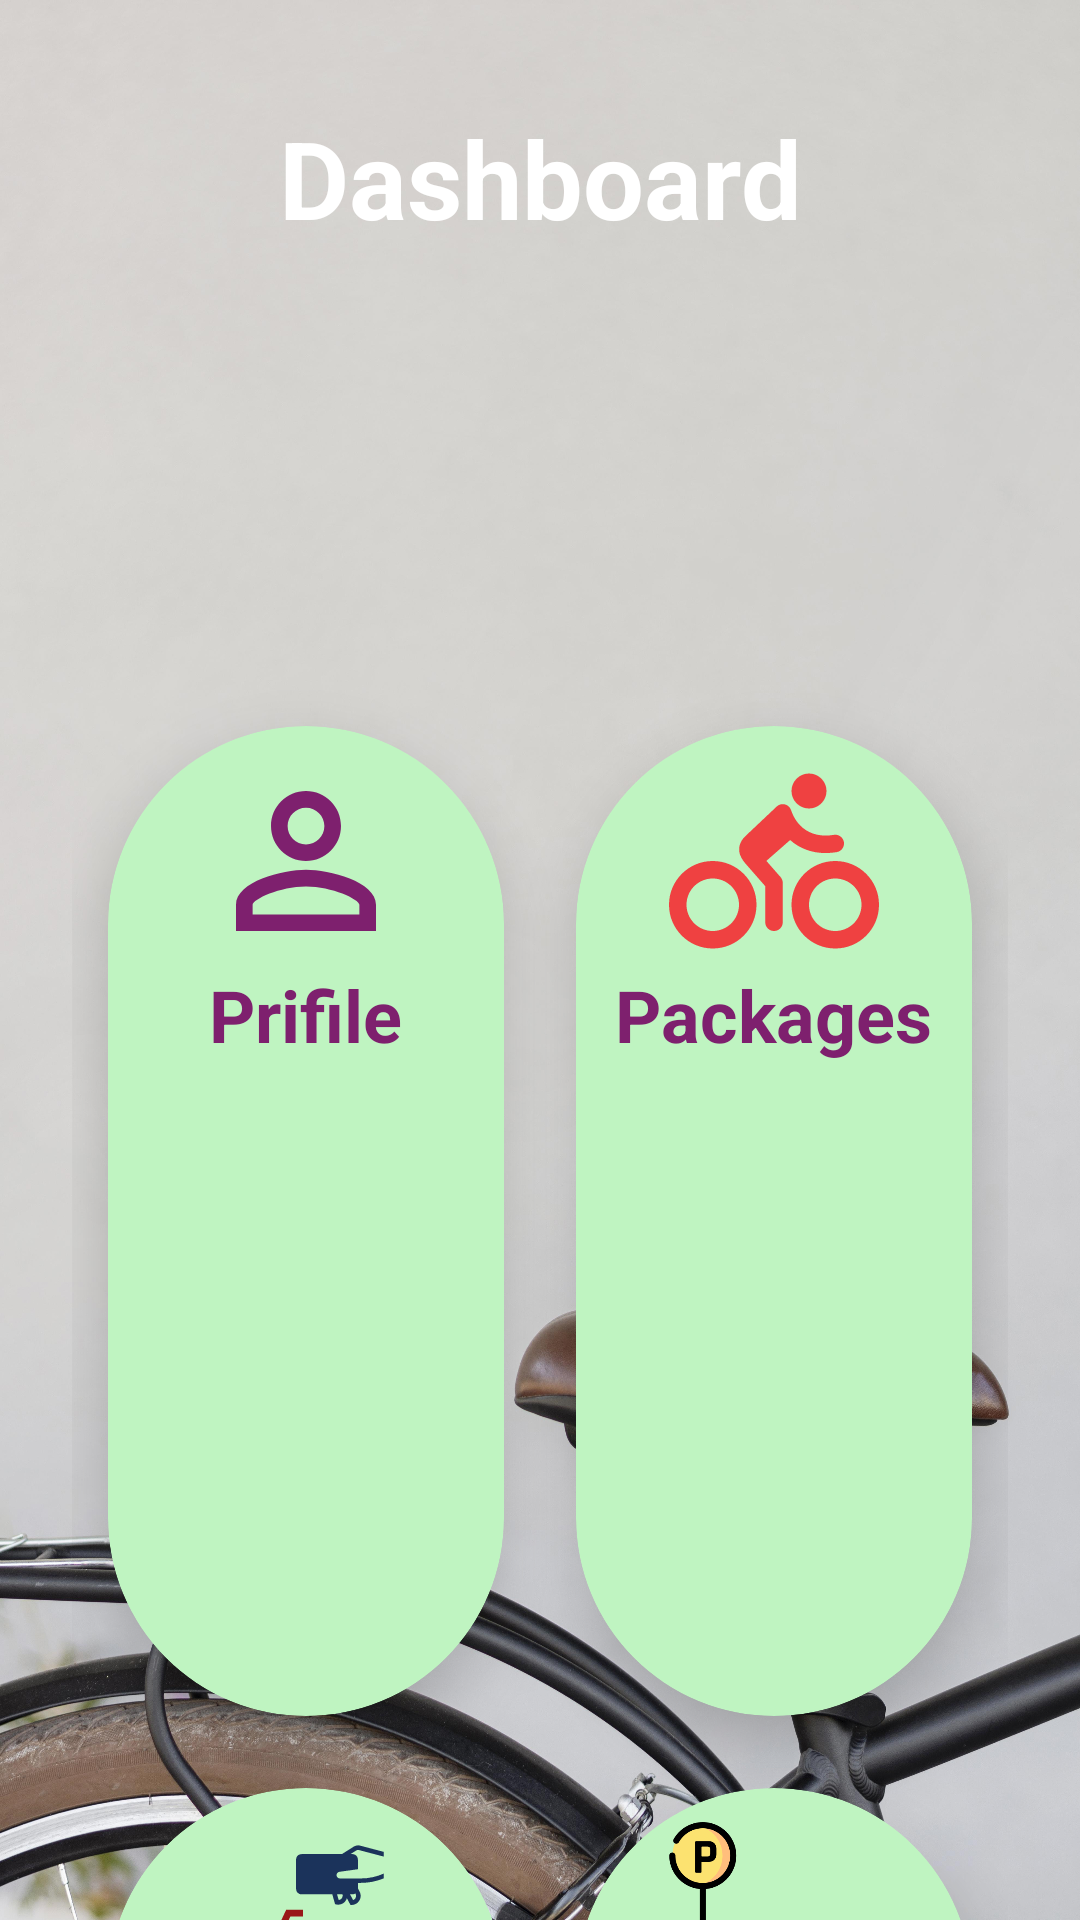

The Android layout XML behind this screen, and the referenced resources:
<!-- AndroidManifest.xml: application theme Theme.PadelGo -->
<!-- res/layout/activity_user_dashboard.xml -->
<?xml version="1.0" encoding="utf-8"?>
<RelativeLayout xmlns:android="http://schemas.android.com/apk/res/android"
    xmlns:app="http://schemas.android.com/apk/res-auto"
    xmlns:tools="http://schemas.android.com/tools"
    android:id="@+id/main"
    android:layout_width="match_parent"
    android:layout_height="match_parent"
    android:background="@drawable/bg"
    tools:context=".user.UserDashboard">

    <View
        android:id="@+id/top_view"
        android:layout_width="match_parent"
        android:layout_height="230dp"
        android:background="@drawable/dash_view"/>

    <GridLayout
        android:id="@+id/gridLayout"
        android:layout_width="match_parent"
        android:layout_height="wrap_content"
        android:layout_below="@id/top_view"
        android:layout_marginLeft="24dp"
        android:layout_marginRight="24dp"
        android:columnCount="2"
        android:rowCount="3">

        <androidx.cardview.widget.CardView
            android:layout_width="125dp"
            android:layout_height="125dp"
            android:layout_rowWeight="1"
            android:layout_column="0"
            android:layout_columnWeight="1"
            android:layout_margin="12dp"
            app:cardCornerRadius="100dp"
            android:backgroundTint="#BFF4C1"
            app:cardElevation="12dp">

            <LinearLayout
                android:layout_width="match_parent"
                android:layout_height="match_parent"
                android:orientation="vertical">

                <ImageView
                    android:id="@+id/IMG__VerifyUser"
                    android:layout_width="70dp"
                    android:layout_height="70dp"
                    android:layout_gravity="center_horizontal"
                    android:layout_marginTop="10dp"
                    android:src="@drawable/reg_name" />

                <TextView
                    android:id="@+id/TXTBTN_VerifyUser"
                    android:layout_width="wrap_content"
                    android:layout_height="wrap_content"
                    android:layout_gravity="center_horizontal"
                    android:textColor="@color/ThemeColor"
                    android:text="Prifile"
                    android:textSize="24sp"
                    android:textStyle="bold" />
            </LinearLayout>

        </androidx.cardview.widget.CardView>

        <androidx.cardview.widget.CardView
            android:layout_width="125dp"
            android:layout_height="125dp"
            android:layout_rowWeight="1"
            android:layout_column="1"
            android:layout_columnWeight="1"
            android:layout_margin="12dp"
            app:cardCornerRadius="100dp"
            android:backgroundTint="#BFF4C1"
            app:cardElevation="12dp">

            <LinearLayout
                android:layout_width="match_parent"
                android:layout_height="match_parent"
                android:orientation="vertical">

                <ImageView
                    android:id="@+id/IMG_bicycleCategory"
                    android:layout_width="70dp"
                    android:layout_height="70dp"
                    android:layout_gravity="center_horizontal"
                    android:layout_marginTop="10dp"
                    android:src="@drawable/bicycle_ico" />

                <TextView
                    android:id="@+id/TXTBTN_bicycleCategory"
                    android:layout_width="wrap_content"
                    android:layout_height="wrap_content"
                    android:layout_gravity="center_horizontal"
                    android:text="Packages"
                    android:textColor="@color/ThemeColor"
                    android:textSize="24sp"
                    android:textStyle="bold" />
            </LinearLayout>

        </androidx.cardview.widget.CardView>

        <androidx.cardview.widget.CardView
            android:layout_width="125dp"
            android:layout_height="125dp"
            android:layout_rowWeight="2"
            android:layout_column="0"
            android:layout_columnWeight="1"
            android:layout_margin="12dp"
            app:cardCornerRadius="100dp"
            android:backgroundTint="#BFF4C1"
            app:cardElevation="12dp">

            <LinearLayout
                android:layout_width="match_parent"
                android:layout_height="match_parent"
                android:orientation="vertical">

                <ImageView
                    android:id="@+id/IMG_rent"
                    android:layout_width="100dp"
                    android:layout_height="70dp"
                    android:layout_gravity="center_horizontal"
                    android:layout_marginTop="10dp"
                    android:src="@drawable/rental_bicycle_ico" />

                <TextView
                    android:id="@+id/TXTBTN_rent"
                    android:layout_width="wrap_content"
                    android:layout_height="wrap_content"
                    android:layout_gravity="center_horizontal"
                    android:text="Rent Now"
                    android:textColor="@color/ThemeColor"
                    android:textSize="24sp"
                    android:textStyle="bold" />
            </LinearLayout>

        </androidx.cardview.widget.CardView>

        <androidx.cardview.widget.CardView
            android:layout_width="125dp"
            android:layout_height="125dp"
            android:layout_rowWeight="2"
            android:layout_column="1"
            android:layout_columnWeight="1"
            android:layout_margin="12dp"
            app:cardCornerRadius="100dp"
            android:backgroundTint="#BFF4C1"
            app:cardElevation="12dp">

            <LinearLayout
                android:layout_width="match_parent"
                android:layout_height="match_parent"
                android:orientation="vertical">

                <ImageView
                    android:id="@+id/IMGBTN_History"
                    android:layout_width="70dp"
                    android:layout_height="70dp"
                    android:layout_gravity="center_horizontal"
                    android:layout_marginTop="10dp"
                    android:src="@drawable/history" />

                <TextView
                    android:id="@+id/TXTBTN_History"
                    android:layout_width="wrap_content"
                    android:layout_height="wrap_content"
                    android:layout_gravity="center_horizontal"
                    android:text="History"
                    android:textColor="@color/ThemeColor"
                    android:textSize="24sp"
                    android:textStyle="bold" />
            </LinearLayout>

        </androidx.cardview.widget.CardView>

        <androidx.cardview.widget.CardView
            android:layout_width="125dp"
            android:layout_height="125dp"
            android:layout_rowWeight="3"
            android:layout_column="0"
            android:layout_columnWeight="1"
            android:layout_margin="12dp"
            app:cardCornerRadius="100dp"
            android:backgroundTint="#BFF4C1"
            app:cardElevation="12dp">

            <LinearLayout
                android:layout_width="match_parent"
                android:layout_height="match_parent"
                android:orientation="vertical">

                <ImageView
                    android:id="@+id/IMG_settings"
                    android:layout_width="70dp"
                    android:layout_height="70dp"
                    android:layout_gravity="center_horizontal"
                    android:layout_marginTop="10dp"
                    android:src="@drawable/settings_ico" />

                <TextView
                    android:id="@+id/TXTBTN_settings"
                    android:layout_width="wrap_content"
                    android:layout_height="wrap_content"
                    android:layout_gravity="center_horizontal"
                    android:text="Settings"
                    android:textColor="@color/ThemeColor"
                    android:textSize="24sp"
                    android:textStyle="bold" />
            </LinearLayout>

        </androidx.cardview.widget.CardView>

        <androidx.cardview.widget.CardView
            android:layout_width="125dp"
            android:layout_height="125dp"
            android:layout_rowWeight="3"
            android:layout_column="1"
            android:layout_columnWeight="1"
            android:layout_margin="12dp"
            app:cardCornerRadius="100dp"
            android:backgroundTint="#BFF4C1"
            app:cardElevation="12dp">

            <LinearLayout
                android:layout_width="match_parent"
                android:layout_height="match_parent"
                android:orientation="vertical">

                <ImageView
                    android:id="@+id/IMG_signOut"
                    android:layout_width="70dp"
                    android:layout_height="70dp"
                    android:layout_gravity="center_horizontal"
                    android:layout_marginTop="10dp"
                    android:src="@drawable/logout_ico" />

                <TextView
                    android:id="@+id/TXTBTN_signOut"
                    android:layout_width="wrap_content"
                    android:layout_height="wrap_content"
                    android:layout_gravity="center_horizontal"
                    android:text="Sign Out"
                    android:textColor="@color/ThemeColor"
                    android:textSize="24sp"
                    android:textStyle="bold" />
            </LinearLayout>

        </androidx.cardview.widget.CardView>


    </GridLayout>

    <TextView
        android:layout_width="wrap_content"
        android:layout_height="wrap_content"
        android:layout_alignParentStart="true"
        android:layout_alignParentTop="true"
        android:layout_alignParentEnd="true"
        android:layout_marginStart="60.5dp"
        android:layout_marginTop="35dp"
        android:layout_marginEnd="60.5dp"
        android:textAlignment="center"
        android:text="Dashboard"
        android:textColor="@color/white"
        android:textSize="36sp"
        android:textStyle="bold" />

</RelativeLayout>
<!-- resources referenced by this layout -->
<resources>
  <color name="ThemeColor">#7E206E</color>
  <color name="white">#FFFFFFFF</color>
  <!-- drawable dash_view (drawable) -->
  <?xml version="1.0" encoding="utf-8"?>
  <vector xmlns:android="http://schemas.android.com/apk/res/android"
  
      android:width="360dp"
      android:height="150dp"
      android:viewportWidth="360"
      android:viewportHeight="150">
  
      <path
          android:fillColor="@color/myThemeColor"
          android:pathData="
              M0,120
              C50,110 100,130 150,100
              C200,70 250,110 300,80
              C330,60 360,90 360,50
              L360,0
              L0,0
              Z" />
  
  </vector>
  <!-- drawable logout_ico (drawable) -->
  <vector xmlns:android="http://schemas.android.com/apk/res/android" android:autoMirrored="true" android:height="24dp" android:tint="#1EAEC4" android:viewportHeight="24" android:viewportWidth="24" android:width="24dp">
        
      <path android:fillColor="@android:color/white" android:pathData="M17,7l-1.41,1.41L18.17,11H8v2h10.17l-2.58,2.58L17,17l5,-5zM4,5h8V3H4c-1.1,0 -2,0.9 -2,2v14c0,1.1 0.9,2 2,2h8v-2H4V5z"/>
      
  </vector>
  <!-- drawable reg_name (drawable) -->
  <vector xmlns:android="http://schemas.android.com/apk/res/android"
      android:width="24dp"
      android:height="24dp"
      android:tint="@color/ThemeColor"
      android:viewportWidth="24"
      android:viewportHeight="24">
  
      <path
          android:fillColor="@android:color/white"
          android:pathData="M12,5.9c1.16,0 2.1,0.94 2.1,2.1s-0.94,2.1 -2.1,2.1S9.9,9.16 9.9,8s0.94,-2.1 2.1,-2.1m0,9c2.97,0 6.1,1.46 6.1,2.1v1.1L5.9,18.1L5.9,17c0,-0.64 3.13,-2.1 6.1,-2.1M12,4C9.79,4 8,5.79 8,8s1.79,4 4,4 4,-1.79 4,-4 -1.79,-4 -4,-4zM12,13c-2.67,0 -8,1.34 -8,4v3h16v-3c0,-2.66 -5.33,-4 -8,-4z" />
  
  </vector>
  <!-- drawable settings_ico (drawable) -->
  <vector xmlns:android="http://schemas.android.com/apk/res/android" android:height="24dp" android:tint="#1EAEC4" android:viewportHeight="24" android:viewportWidth="24" android:width="24dp">
        
      <path android:fillColor="@android:color/white" android:pathData="M19.14,12.94c0.04,-0.3 0.06,-0.61 0.06,-0.94c0,-0.32 -0.02,-0.64 -0.07,-0.94l2.03,-1.58c0.18,-0.14 0.23,-0.41 0.12,-0.61l-1.92,-3.32c-0.12,-0.22 -0.37,-0.29 -0.59,-0.22l-2.39,0.96c-0.5,-0.38 -1.03,-0.7 -1.62,-0.94L14.4,2.81c-0.04,-0.24 -0.24,-0.41 -0.48,-0.41h-3.84c-0.24,0 -0.43,0.17 -0.47,0.41L9.25,5.35C8.66,5.59 8.12,5.92 7.63,6.29L5.24,5.33c-0.22,-0.08 -0.47,0 -0.59,0.22L2.74,8.87C2.62,9.08 2.66,9.34 2.86,9.48l2.03,1.58C4.84,11.36 4.8,11.69 4.8,12s0.02,0.64 0.07,0.94l-2.03,1.58c-0.18,0.14 -0.23,0.41 -0.12,0.61l1.92,3.32c0.12,0.22 0.37,0.29 0.59,0.22l2.39,-0.96c0.5,0.38 1.03,0.7 1.62,0.94l0.36,2.54c0.05,0.24 0.24,0.41 0.48,0.41h3.84c0.24,0 0.44,-0.17 0.47,-0.41l0.36,-2.54c0.59,-0.24 1.13,-0.56 1.62,-0.94l2.39,0.96c0.22,0.08 0.47,0 0.59,-0.22l1.92,-3.32c0.12,-0.22 0.07,-0.47 -0.12,-0.61L19.14,12.94zM12,15.6c-1.98,0 -3.6,-1.62 -3.6,-3.6s1.62,-3.6 3.6,-3.6s3.6,1.62 3.6,3.6S13.98,15.6 12,15.6z"/>
      
  </vector>
  <style name="Theme.PadelGo" parent="Base.Theme.PadelGo" />
  <style name="Base.Theme.PadelGo" parent="Theme.Material3.DayNight.NoActionBar">
          
          
      </style>
</resources>
